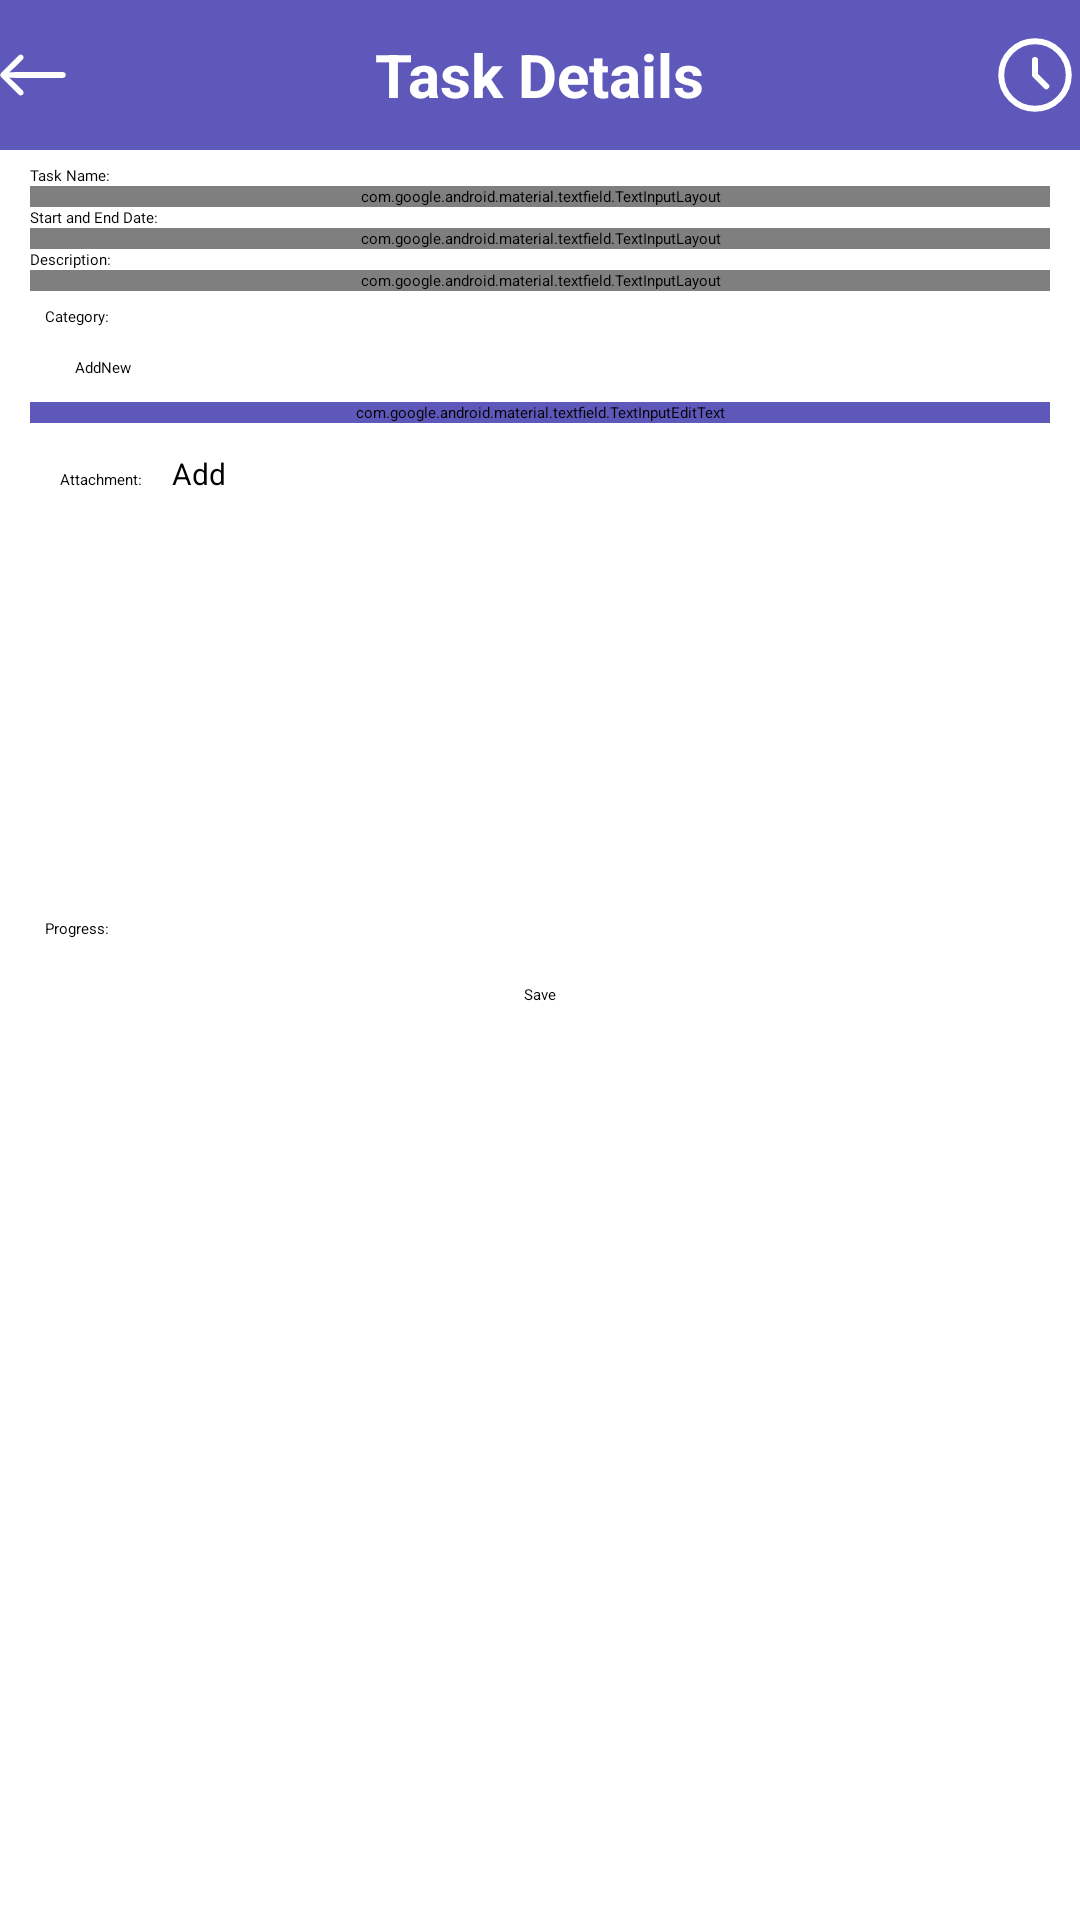

Write the Android layout XML for this screen, with the resource values it uses.
<!-- AndroidManifest.xml: application theme Theme.TimeWise -->
<!-- res/layout/fragment_task.xml -->
<?xml version="1.0" encoding="utf-8"?>
<FrameLayout
    xmlns:android="http://schemas.android.com/apk/res/android"
    xmlns:tools="http://schemas.android.com/tools"
    xmlns:app="http://schemas.android.com/apk/res-auto"
    android:layout_width="match_parent"
    android:layout_height="match_parent"
    tools:context=".TaskFragment"
    >

    <RelativeLayout
        android:layout_width="match_parent"
        android:layout_height="50dp"
        android:background="@color/purple_500"  android:orientation="horizontal"
        >


        <ImageButton
            android:id="@+id/leftButton"
            android:layout_width="wrap_content"
            android:layout_height="match_parent"
            android:backgroundTint="@color/purple_500"
            android:layout_alignParentLeft="true"
            android:src="@drawable/back"/>

        <TextView
            android:layout_width="wrap_content"
            android:layout_height="match_parent"
            android:text="Task Details"
            android:layout_centerInParent="true"
            android:gravity="center"
            android:textColor="@color/white"
            android:textSize="20dp"
            android:textStyle="bold" />

        <ImageButton
            android:layout_alignParentRight="true"
            android:id="@+id/rightButton"
            android:layout_width="wrap_content"
            android:layout_height="match_parent"
            android:backgroundTint="@color/purple_500"
            android:src="@drawable/clock"
            />

    </RelativeLayout>
    <LinearLayout
        android:layout_width="match_parent"
        android:layout_height="match_parent"
        android:layout_marginTop="55dp"
        android:orientation="vertical"
        android:paddingHorizontal="10dp">

        <TextView
            android:layout_width="wrap_content"
            android:layout_height="wrap_content"
            android:text="Task Name:"
            android:fontFamily="@font/inter_bold"
            />

        <com.google.android.material.textfield.TextInputLayout
            android:id="@+id/etName.Layout"
            android:layout_width="match_parent"
            android:layout_height="wrap_content"
            android:elevation="10dp"
            android:textColorHint="@color/white"
            app:hintTextColor="@android:color/transparent"
            app:helperTextTextColor="@android:color/transparent"
            style="@style/Widget.MaterialComponents.TextInputLayout.OutlinedBox">

            <com.google.android.material.textfield.TextInputEditText
                android:id="@+id/etName"
                android:layout_width="match_parent"
                android:layout_height="wrap_content"
                android:background="@drawable/common_google_signin_btn_text_light_normal_background"
                android:backgroundTint="@color/purple_500"
                android:textColor="@color/white"
                android:hint="Enter Task Name"
                android:inputType="text"
                />
        </com.google.android.material.textfield.TextInputLayout>

        <TextView
            android:layout_width="wrap_content"
            android:layout_height="wrap_content"
            android:text="Start and End Date:"
            android:fontFamily="@font/inter_bold"
            />
        <com.google.android.material.textfield.TextInputLayout
            android:id="@+id/etCalendar.Layout"
            android:layout_width="match_parent"
            android:layout_height="wrap_content"
            android:elevation="10dp"
            android:textColorHint="@color/white"
            app:hintTextColor="@android:color/transparent"
            app:helperTextTextColor="@android:color/transparent"
            style="@style/Widget.MaterialComponents.TextInputLayout.OutlinedBox"
            app:endIconDrawable="@drawable/calendar"
            app:endIconMode="custom"
            app:endIconTint="@color/white"

            >

            <com.google.android.material.textfield.TextInputEditText
                android:id="@+id/etCalendar"
                android:layout_width="match_parent"
                android:layout_height="wrap_content"
                android:background="@drawable/common_google_signin_btn_text_light_normal_background"
                android:backgroundTint="@color/purple_500"
                android:textColor="@color/white"
                android:inputType="none"
                android:enabled="false"
                android:allowClickWhenDisabled="true"
                />
        </com.google.android.material.textfield.TextInputLayout>


        <TextView
            android:layout_width="wrap_content"
            android:layout_height="wrap_content"
            android:text="Description:"
            android:fontFamily="@font/inter_bold"/>

        <com.google.android.material.textfield.TextInputLayout
            android:id="@+id/etDescription.Layout"
            android:layout_width="match_parent"
            android:layout_height="wrap_content"
            android:elevation="10dp"
            android:textColorHint="@color/white"
            app:hintTextColor="@android:color/transparent"
            app:helperTextTextColor="@android:color/transparent"
            style="@style/Widget.MaterialComponents.TextInputLayout.OutlinedBox"
            >

            <com.google.android.material.textfield.TextInputEditText
                android:id="@+id/etDescription"
                android:layout_width="match_parent"
                android:layout_height="wrap_content"
                android:background="@drawable/common_google_signin_btn_text_light_normal_background"
                android:backgroundTint="@color/purple_500"
                android:textColor="@color/white"
                android:inputType="textMultiLine"
                android:maxLines="2"
                android:lines="2"
                android:gravity="start"
                />
        </com.google.android.material.textfield.TextInputLayout>
        <TextView
            android:layout_margin="5dp"
            android:layout_width="wrap_content"
            android:layout_height="wrap_content"
            android:text="Category:"
            android:fontFamily="@font/inter_bold"/>
        <LinearLayout
            android:layout_margin="5dp"
            android:layout_width="match_parent"
            android:layout_height="wrap_content"
            android:orientation="horizontal">





            <Spinner
                android:layout_margin="5dp"
                android:id="@+id/categorySpinner"
                android:layout_width="wrap_content"
                android:layout_height="match_parent" />

            <Button
                android:id="@+id/AddCategory"
                android:layout_width="wrap_content"
                android:layout_height="wrap_content"
                android:text="Add"
                />

            <Button
                android:id="@+id/NewCategory"
                android:layout_width="wrap_content"
                android:layout_height="wrap_content"
                android:text="New"/>


        </LinearLayout>

        <com.google.android.material.textfield.TextInputEditText
            android:id="@+id/etcatName"
            android:layout_width="match_parent"
            android:layout_height="wrap_content"
            android:background="@drawable/common_google_signin_btn_text_light_normal_background"
            android:backgroundTint="@color/purple_500"
            android:textColor="@color/white"
            android:hint="Categories"
            android:inputType="text"

            />

        <LinearLayout
            android:layout_margin="5dp"
            android:layout_width="match_parent"
            android:layout_height="wrap_content">

            <TextView
                android:layout_margin="5dp"
                android:layout_width="wrap_content"
                android:layout_height="wrap_content"
                android:text="Attachment:" />

            <Button
                android:layout_margin="5dp"
                android:id="@+id/addAttachmentButton"
                android:layout_width="wrap_content"
                android:layout_height="40dp"
                android:textSize="10dp"
                android:text="Add" />
        </LinearLayout>

        <ImageView
            android:id="@+id/AttachmentImg"
            android:layout_width="match_parent"
            android:layout_height="100dp"
            android:maxHeight="80dp"/>


        <TextView
            android:layout_margin="5dp"
            android:layout_width="wrap_content"
            android:layout_height="wrap_content"
            android:text="Progress:" />

        <SeekBar
            android:layout_margin="5dp"
            android:id="@+id/progressSlider"
            android:layout_width="match_parent"
            android:layout_height="wrap_content"
            android:max="100" />
        <LinearLayout
            android:layout_width="match_parent"
            android:layout_height="wrap_content"
            android:gravity="center">
            <Button
                android:id="@+id/save"
                android:layout_width="wrap_content"
                android:layout_height="wrap_content"
                android:backgroundTint="@color/purple_500"
                android:text="Save"/>

        </LinearLayout>
    </LinearLayout>
</FrameLayout>
<!-- resources referenced by this layout -->
<resources>
  <color name="purple_500">#5E58BB</color>
  <color name="white">#FFFFFFFF</color>
  <!-- drawable back (drawable) -->
  <vector xmlns:android="http://schemas.android.com/apk/res/android"
      android:width="22dp"
      android:height="22dp"
      android:viewportWidth="22"
      android:viewportHeight="22">
    <path
        android:pathData="M0.088,11.004C0.088,11.268 0.203,11.532 0.405,11.725L6.206,17.517C6.417,17.719 6.645,17.816 6.9,17.816C7.454,17.816 7.858,17.42 7.858,16.884C7.858,16.603 7.752,16.366 7.568,16.19L5.59,14.186L3.042,11.857L5.089,11.98H20.927C21.507,11.98 21.912,11.576 21.912,11.004C21.912,10.424 21.507,10.02 20.927,10.02H5.089L3.05,10.143L5.59,7.814L7.568,5.81C7.752,5.634 7.858,5.397 7.858,5.116C7.858,4.58 7.454,4.184 6.9,4.184C6.645,4.184 6.408,4.281 6.179,4.5L0.405,10.275C0.203,10.468 0.088,10.732 0.088,11.004Z"
        android:fillColor="@color/white"/>
  </vector>
  <!-- drawable calendar (drawable) -->
  <vector xmlns:android="http://schemas.android.com/apk/res/android"
      android:width="17dp"
      android:height="16dp"
      android:viewportWidth="17"
      android:viewportHeight="16">
    <path
        android:pathData="M5.667,4.667V2M11.333,4.667V2M4.958,7.333H12.042M3.542,14H13.458C14.241,14 14.875,13.403 14.875,12.667V4.667C14.875,3.93 14.241,3.333 13.458,3.333H3.542C2.759,3.333 2.125,3.93 2.125,4.667V12.667C2.125,13.403 2.759,14 3.542,14Z"
        android:strokeLineJoin="round"
        android:strokeWidth="2"
        android:fillColor="#00000000"
        android:strokeColor="#FDFDFD"
        android:strokeLineCap="round"/>
  </vector>
  <!-- drawable clock (drawable) -->
  <vector xmlns:android="http://schemas.android.com/apk/res/android"
      android:width="30dp"
      android:height="30dp"
      android:viewportWidth="30"
      android:viewportHeight="30">
    <path
        android:pathData="M15,10V15L18.75,18.75M26.25,15C26.25,21.213 21.213,26.25 15,26.25C8.787,26.25 3.75,21.213 3.75,15C3.75,8.787 8.787,3.75 15,3.75C21.213,3.75 26.25,8.787 26.25,15Z"
        android:strokeLineJoin="round"
        android:strokeWidth="2"
        android:fillColor="#00000000"
        android:strokeColor="#ffffff"
        android:strokeLineCap="round"/>
  </vector>
</resources>
